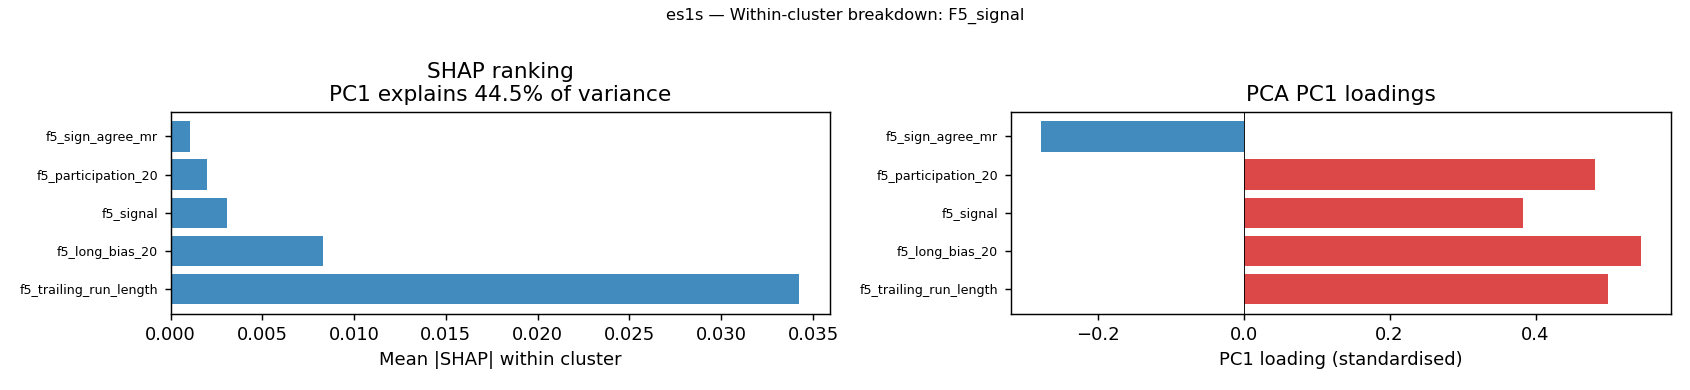

Source data for this figure (header and first rows):
feature, mean_shap_mag, pc1_loading, cluster, pca_pc1_var_explained
f5_trailing_run_length, 0.03423, 0.4987, F5_signal, 0.4448
f5_long_bias_20, 0.008305, 0.5439, F5_signal, 0.4448
f5_signal, 0.003081, 0.3824, F5_signal, 0.4448
f5_participation_20, 0.001995, 0.4817, F5_signal, 0.4448
f5_sign_agree_mr, 0.001081, -0.278, F5_signal, 0.4448
